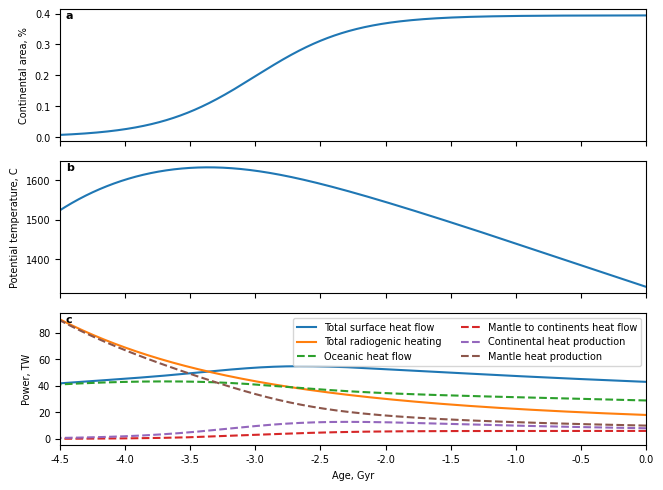

Python code for this plot:
#!/usr/bin/env python3
"""
Model for the thermal evolution of the Earth

Core and mantle treated together
Based on the model of Labrosse and Jaupart (2007). See that paper for full
explanations.
Labrosse, S., & Jaupart, C. (2007). Thermal evolution of the Earth: Secular 
changes and fluctuations of plate characteristics. 
Earth and Planetary Science Letters, 260(3–4). 
https://doi.org/10.1016/j.epsl.2007.05.046
"""

import numpy as np
import matplotlib as mpl
import matplotlib.pyplot as plt
from scipy.integrate import ode
import sys

# To create pdf figures vith vector fonts
mpl.rc('font', family='sans-serif', size=7, **{'sans-serif': ['Arial']})
mpl.rcParams['pdf.fonttype'] = 42

# physical parameters
year = 365 * 24 * 3600 # year in seconds
ME = 5.972e24 # mass of the Earth in kg
Cap = 1200 # effective heat capacity (potentially taking account of IC crystallisation etc.)
DT0 = 1330 # present potential temperature, C.
Qs0 = 46e12 # present surface heat flow, W.
Qcont0 = 14e12 # present continental heat flow, W.
Hcont0 = 8e12 # present continental heat production, W.
Ta = 4e4 # activation temperature for viscosity, in C
amax = 4.5e9 # age of the Earth, in year
k = 3.15 # thermal conductivity W/m/K
kappa = 8e-7 # thermal diffusivity m^2/s
tmax = 180e6 * year # max seafloor age
RE = 6.371e6 # radius of the Earth in m
Atot = 4 * np.pi * RE * RE # Surface of the Earth
Aoc =3.09e14 # total oceanic surface at present
max_cont = 1 - Aoc / Atot # maximum continental fraction
qcont = (Qcont0 - Hcont0) / (Atot - Aoc) # heat flux density at the base of continents.
coef_oc = Atot * k / np.sqrt(np.pi * kappa * tmax)

# radioactivity parameters. All times in year
tU235 = 7.04e8
lU235 = np.log(2) / tU235
CU235 = 5.69e-4
  
tU238 = 4.47e9
lU238 = np.log(2) / tU238
CU238 = 9.37e-5

tTh = 1.4e10
lTh = np.log(2) / tTh
CTh = 2.69e-5
  
tK = 1.25e9
lK = np.log(2) / tK
CK = 2.92e-5

def sigmoid(x):
    """Sigmoid function to use as continental area function"""
    sig = np.where(x < 0, np.exp(x)/(1 + np.exp(x)), 1/(1 + np.exp(-x)))
    return sig

def cont_surf(age, t1, t2):
    """Continental area as function of age

    assumes a sigmoidal growth curve with growth mostly between t1 and t2
    all times are ages, i.e. positive backward
    """
    x = 4 * (t1 - age) / (t1 - t2)
    xmax = 4 * t1 / (t1 - t2) # value at present to ensure we get there
    return max_cont * sigmoid(x) / sigmoid(xmax)

def lam(S):
    """Shape factor for the heat flow

    Varies linearly with the continental surface from 2 (no continent)
    to 8/3 with present continental area
    """
    return 2 *(1 + S / 3 / max_cont)

def Qoc(Tm, S):
    """Oceanic heat flow as function of mantle temperature and continental frac
    
    Proportional to actual oceanic surface (fraction 1 - S)
    """
    return coef_oc * (1 - S) * lam(S) * Tm


def radio(concU, age):
    """Radiogenic heating as function of age
    
    concU: ratio of U concentration to CI model. 1 gives 21 ppb of U.
    age: in yr
    """
    hU235 = concU * 1e-9 * 0.0071 * CU235 * np.exp(lU235 * age)
    hU238 = concU * 1e-9 * 0.9928 * CU238 * np.exp(lU238 * age)
    hTh = concU / 21 * 75e-9 * CTh * np.exp(lTh * age)
    hK = concU / 21 * 1.19e-4 * 2.7e-4 * CK * np.exp(lK * age)
    htot = hU235 + hU238  + hTh + hK
    return htot, hU235, hU238, hTh, hK 

def Qs(Tpot, beta):
    """Surface heat flow as function of potential temperature"""
    return Qs0 * (Tpot / DT0) ** (1 + beta ) * np.exp(beta * Ta * (1/DT0 - 1/Tpot) )

def Hrad(age, Ur):
    """Radiogenic heating depending on age and Urey number

    Total value for the BSE
    """
    return Ur * Qs0 * radio(1, age)[0] / radio(1, 0)[0]

def Hcont(age, Ur, S):
    """Continental heat production as function

    input: age, Urey number, continental fraction (S)
    Assumes a constant enrichment of continents over the BSE
    """
    rH = Hcont0 / Hrad(0, Ur)
    return S / max_cont * Hrad(age, Ur) * rH

def Qcont(S):
    """Heat flow at the base of continents

    assumes the same basal heat flux density as at present
    """
    return S * Atot * qcont

def dTdt_LJ(age, Tpot, Ur, ti, tf):
    """Time derivative of the potential temperature

    age: backward positive time, zero being the present
    Tpot: mantle potential temperature
    ti: intiation of continent formation
    tf: end of continent formation
    Ur: present day Urey number
    """
    # time derivative of Tpot
    S = cont_surf(age, ti, tf)
    return (Qoc(Tpot, S) + Qcont(S) - (Hrad(age, Ur) - Hcont(age, Ur, S))) / (ME * Cap) * year

def plot_evol_LJ(tt, Tm, QQoc, QQco, HHco, rSco, Hr, text, annot=None):
    """Plot evolution with time of various diagnotics

    tt: time, positive forward
    Tm: mantle potential temperature
    QQoc: total oceanic heat flow
    QQco: Heat flow to continent bottom
    HHco: heat production in continents
    rSco: Continental surface fraction
    Hr: total heat production 
    """
    fig, axe = plt.subplots(3, 1, sharex=True)#, figsize=(3, 5))
    fig.tight_layout()
    # continental fraction as function of time
    axe[0].plot(tt*1e-9, rSco)
    axe[0].set_ylabel('Continental area, %')
    # temperature as function of time
    axe[1].plot(tt*1e-9, Tm)
    axe[1].set_ylabel('Potential temperature, C')

    # surface heat flow and radioactive heating as function of time
    Qt = QQoc + QQco +HHco
    ln1 = axe[2].plot(tt*1e-9, Qt * 1e-12, label='Total surface heat flow')
    ln2 = axe[2].plot(tt*1e-9, Hr * 1e-12, label='Total radiogenic heating')
    # various contributions
    ln3 = axe[2].plot(tt*1e-9, QQoc * 1e-12, '--', label='Oceanic heat flow')
    ln4 = axe[2].plot(tt*1e-9, QQco * 1e-12, '--', label='Mantle to continents heat flow')
    ln5 = axe[2].plot(tt*1e-9, HHco * 1e-12, '--', label='Continental heat production')
    ln6 = axe[2].plot(tt*1e-9, (Hr - HHco) * 1e-12, '--', label='Mantle heat production')
    axe[1].set_xlim([-amax * 1e-9, 0])
    axe[2].set_xlabel('Age, Gyr')
    axe[2].set_ylabel('Power, TW')
    lns = ln1 + ln2 +  ln3 + ln4 + ln5 + ln6
    labs = [l.get_label() for l in lns]
    axe[2].legend(lns, labs, ncol=2, loc='upper right')

    if annot is not None:
        for ax, ann in zip(axe, annot):
            plt.text(0.01, 0.99, ann, ha='left', va='top',
                 transform=ax.transAxes, fontsize=8, weight='bold')

    plt.savefig(text+'_ThEvol_LJ.pdf', bbox_inches='tight')
    plt.close()

# timestep - in years
dt = 1e6

# maximum potential T
Tmax = 2000

# now integrate
r = ode(dTdt_LJ).set_integrator('vode', method='adams')

# integrating backward from present
# initial (present) condition
#Urey = 0.86848
Urey = 18e12 / Qs0
print('Urey number :', Urey)
ti = 3e9
tf = 1.5e9
print('present cooling rate = ', dTdt_LJ(0, DT0, Urey, ti, tf) * 1e9)
# sys.exit()
# beta = 0.3
r.set_initial_value(DT0, 0).set_f_params(Urey, ti, tf)

# initialize arrays
time = np.array([0])
Tman = np.array([DT0])
Tm = DT0
QOC = np.array([Qoc(Tm, max_cont)])
QCC = np.array([Qcont(max_cont)])
HCC = np.array([Hcont(0, Urey, max_cont)])
Hra = np.array([Hrad(0, Urey)])
ContS = np.array([max_cont])

while r.successful() and r.t < amax and Tm < Tmax:
    Tm = r.integrate(r.t+dt)
    age = r.t + dt
    time = np.append(time, -age)
    Tman = np.append(Tman, Tm)
    S = cont_surf(age, ti, tf)
    ContS = np.append(ContS, S)
    QOC = np.append(QOC, Qoc(Tm, S))
    QCC = np.append(QCC, Qcont(S))
    HCC = np.append(HCC, Hcont(age, Urey, S))
    Hra = np.append(Hra, Hrad(age, Urey))

# now plot
plot_evol_LJ(time, Tman, QOC, QCC, HCC, ContS, Hra, text='bw', annot=['a', 'b', 'c'])
